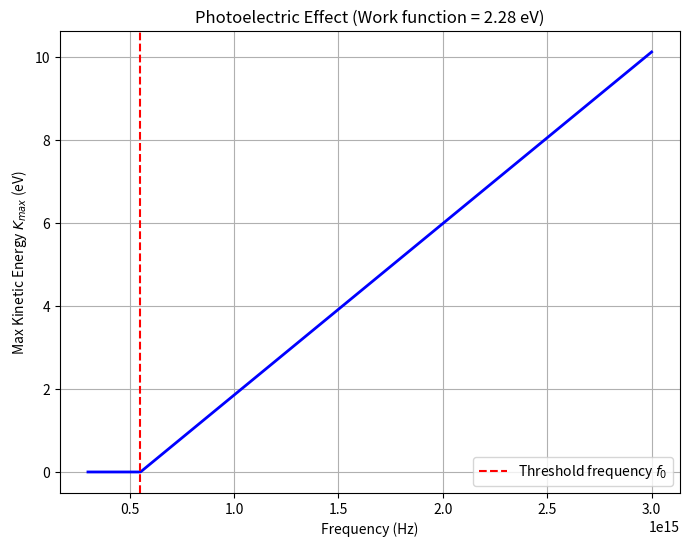

Here is the Python script that generated this plot:
%matplotlib inline
import numpy as np
import matplotlib.pyplot as plt

def photoelectric_effect(work_function):
    # h in eV*s, c in m/s
    hc = 1240 # eV*nm
    
    wavelengths = np.linspace(100, 1000, 200) # nm
    freq = 3e8 / (wavelengths * 1e-9)
    
    energy_photons = hc / wavelengths
    
    K_max = energy_photons - work_function
    K_max = np.maximum(K_max, 0)
    
    plt.figure(figsize=(8, 6))
    plt.plot(freq, K_max, 'b-', linewidth=2)
    
    threshold_freq = (work_function / hc) * 3e8 * 1e9
    plt.axvline(threshold_freq, color='r', linestyle='--', label=f'Threshold frequency $f_0$')
    
    plt.xlabel('Frequency (Hz)')
    plt.ylabel('Max Kinetic Energy $K_{max}$ (eV)')
    plt.title(f'Photoelectric Effect (Work function = {work_function} eV)')
    plt.legend()
    plt.grid(True)
    plt.show()

if __name__ == "__main__":
    photoelectric_effect(2.28) # Sodium
